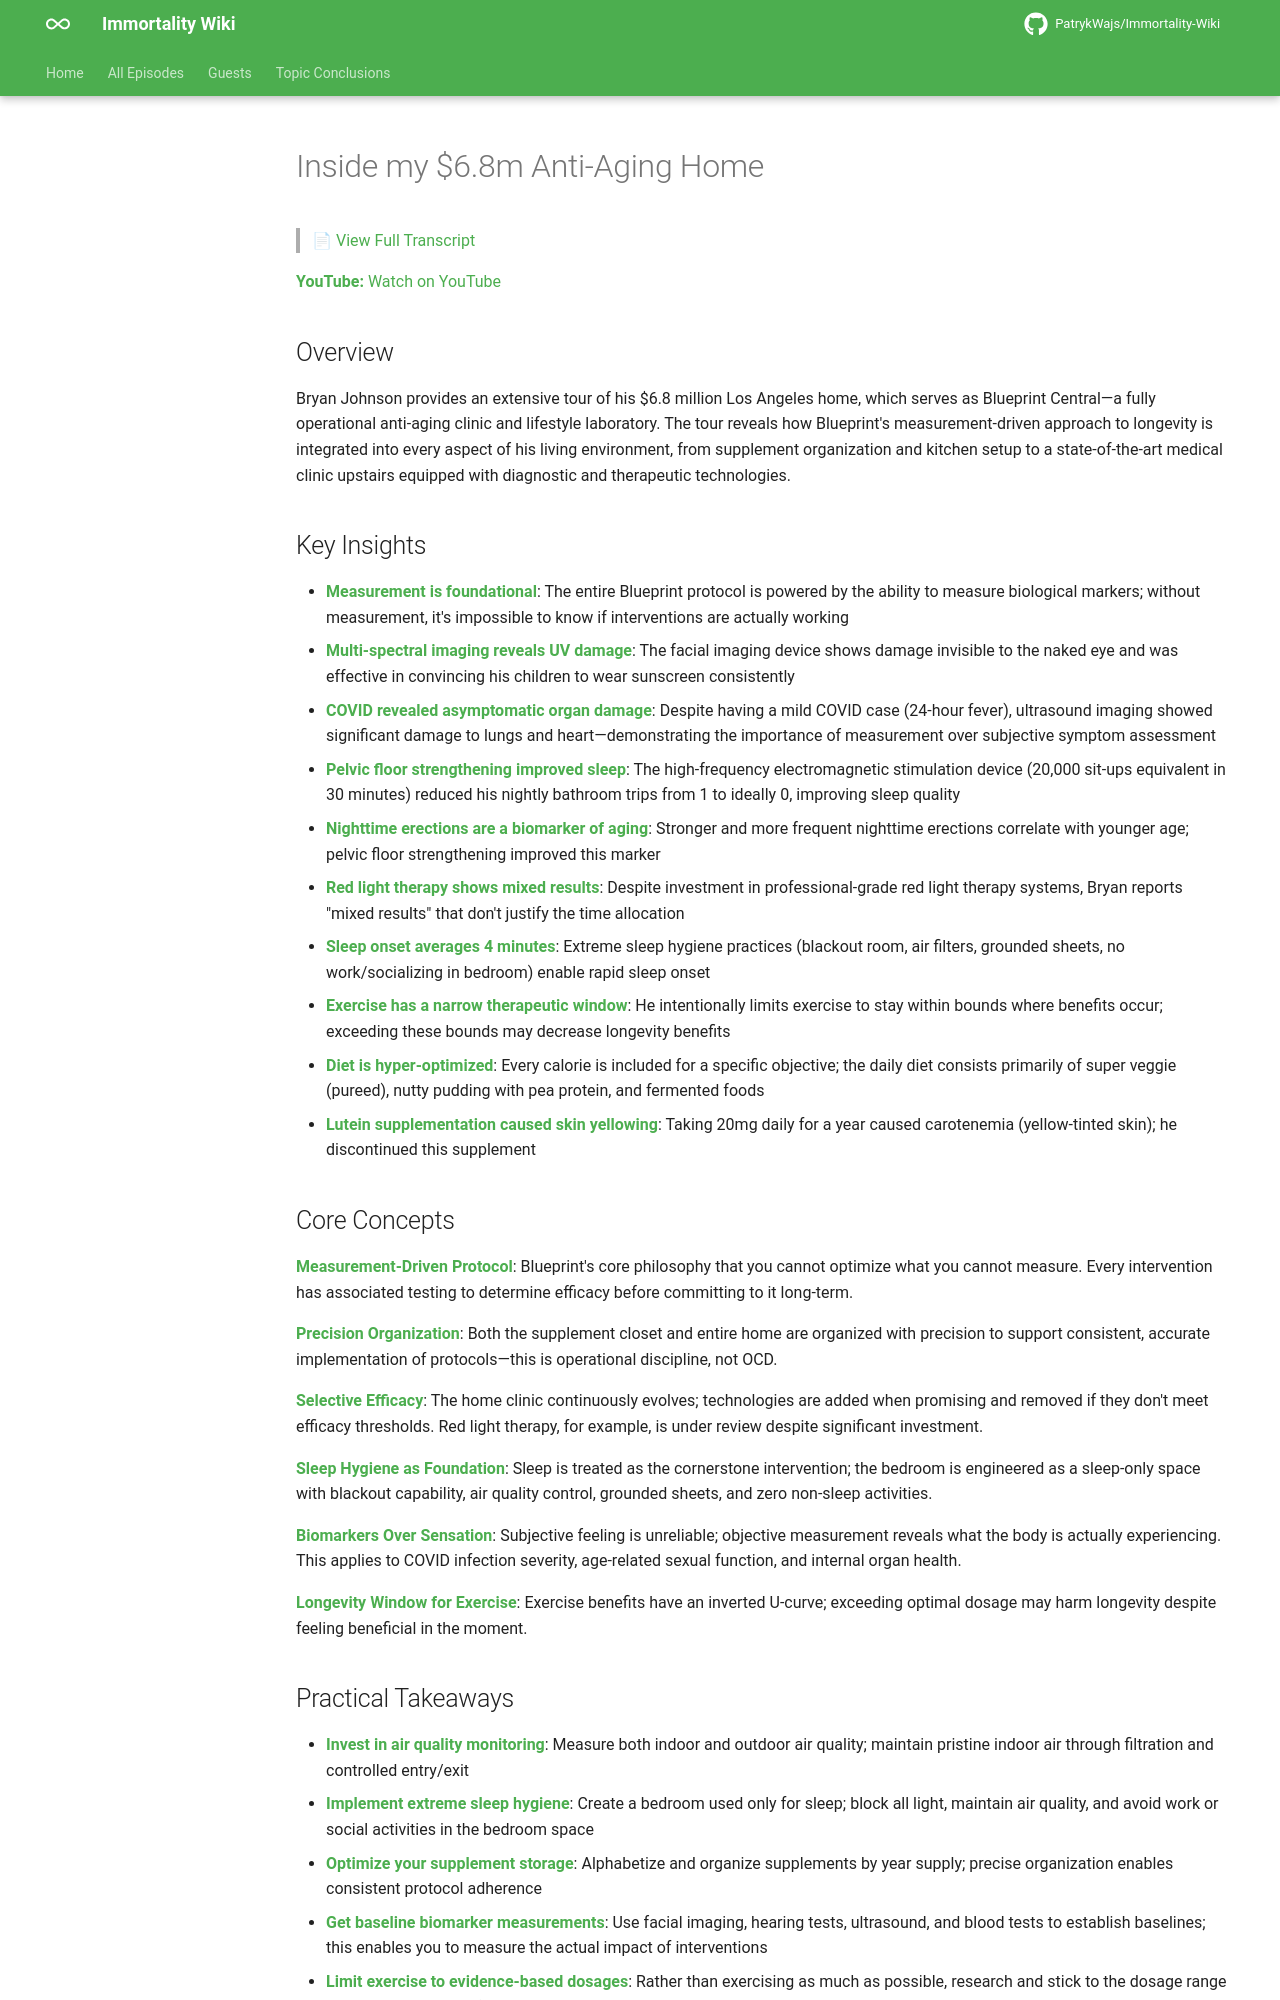

repository: PatrykWajs/Immortality-Wiki · page: Episodes/EP-18 - Inside my $6.8m Anti-Aging Home/summary/index.html · generator: mkdocs

# Inside my $6.8m Anti-Aging Home

> 📄 [View Full Transcript](transcript.md)

**YouTube:** [Watch on YouTube](https://www.youtube.com/watch?v=58rZylfxnjE)

## Overview

Bryan Johnson provides an extensive tour of his $6.8 million Los Angeles home, which serves as Blueprint Central—a fully operational anti-aging clinic and lifestyle laboratory. The tour reveals how Blueprint's measurement-driven approach to longevity is integrated into every aspect of his living environment, from supplement organization and kitchen setup to a state-of-the-art medical clinic upstairs equipped with diagnostic and therapeutic technologies.

## Key Insights

- **Measurement is foundational**: The entire Blueprint protocol is powered by the ability to measure biological markers; without measurement, it's impossible to know if interventions are actually working
- **Multi-spectral imaging reveals UV damage**: The facial imaging device shows damage invisible to the naked eye and was effective in convincing his children to wear sunscreen consistently
- **COVID revealed asymptomatic organ damage**: Despite having a mild COVID case (24-hour fever), ultrasound imaging showed significant damage to lungs and heart—demonstrating the importance of measurement over subjective symptom assessment
- **Pelvic floor strengthening improved sleep**: The high-frequency electromagnetic stimulation device (20,000 sit-ups equivalent in 30 minutes) reduced his nightly bathroom trips from 1 to ideally 0, improving sleep quality
- **Nighttime erections are a biomarker of aging**: Stronger and more frequent nighttime erections correlate with younger age; pelvic floor strengthening improved this marker
- **Red light therapy shows mixed results**: Despite investment in professional-grade red light therapy systems, Bryan reports "mixed results" that don't justify the time allocation
- **Sleep onset averages 4 minutes**: Extreme sleep hygiene practices (blackout room, air filters, grounded sheets, no work/socializing in bedroom) enable rapid sleep onset
- **Exercise has a narrow therapeutic window**: He intentionally limits exercise to stay within bounds where benefits occur; exceeding these bounds may decrease longevity benefits
- **Diet is hyper-optimized**: Every calorie is included for a specific objective; the daily diet consists primarily of super veggie (pureed), nutty pudding with pea protein, and fermented foods
- **Lutein supplementation caused skin yellowing**: Taking 20mg daily for a year caused carotenemia (yellow-tinted skin); he discontinued this supplement

## Core Concepts

**Measurement-Driven Protocol**: Blueprint's core philosophy that you cannot optimize what you cannot measure. Every intervention has associated testing to determine efficacy before committing to it long-term.

**Precision Organization**: Both the supplement closet and entire home are organized with precision to support consistent, accurate implementation of protocols—this is operational discipline, not OCD.

**Selective Efficacy**: The home clinic continuously evolves; technologies are added when promising and removed if they don't meet efficacy thresholds. Red light therapy, for example, is under review despite significant investment.

**Sleep Hygiene as Foundation**: Sleep is treated as the cornerstone intervention; the bedroom is engineered as a sleep-only space with blackout capability, air quality control, grounded sheets, and zero non-sleep activities.

**Biomarkers Over Sensation**: Subjective feeling is unreliable; objective measurement reveals what the body is actually experiencing. This applies to COVID infection severity, age-related sexual function, and internal organ health.

**Longevity Window for Exercise**: Exercise benefits have an inverted U-curve; exceeding optimal dosage may harm longevity despite feeling beneficial in the moment.
